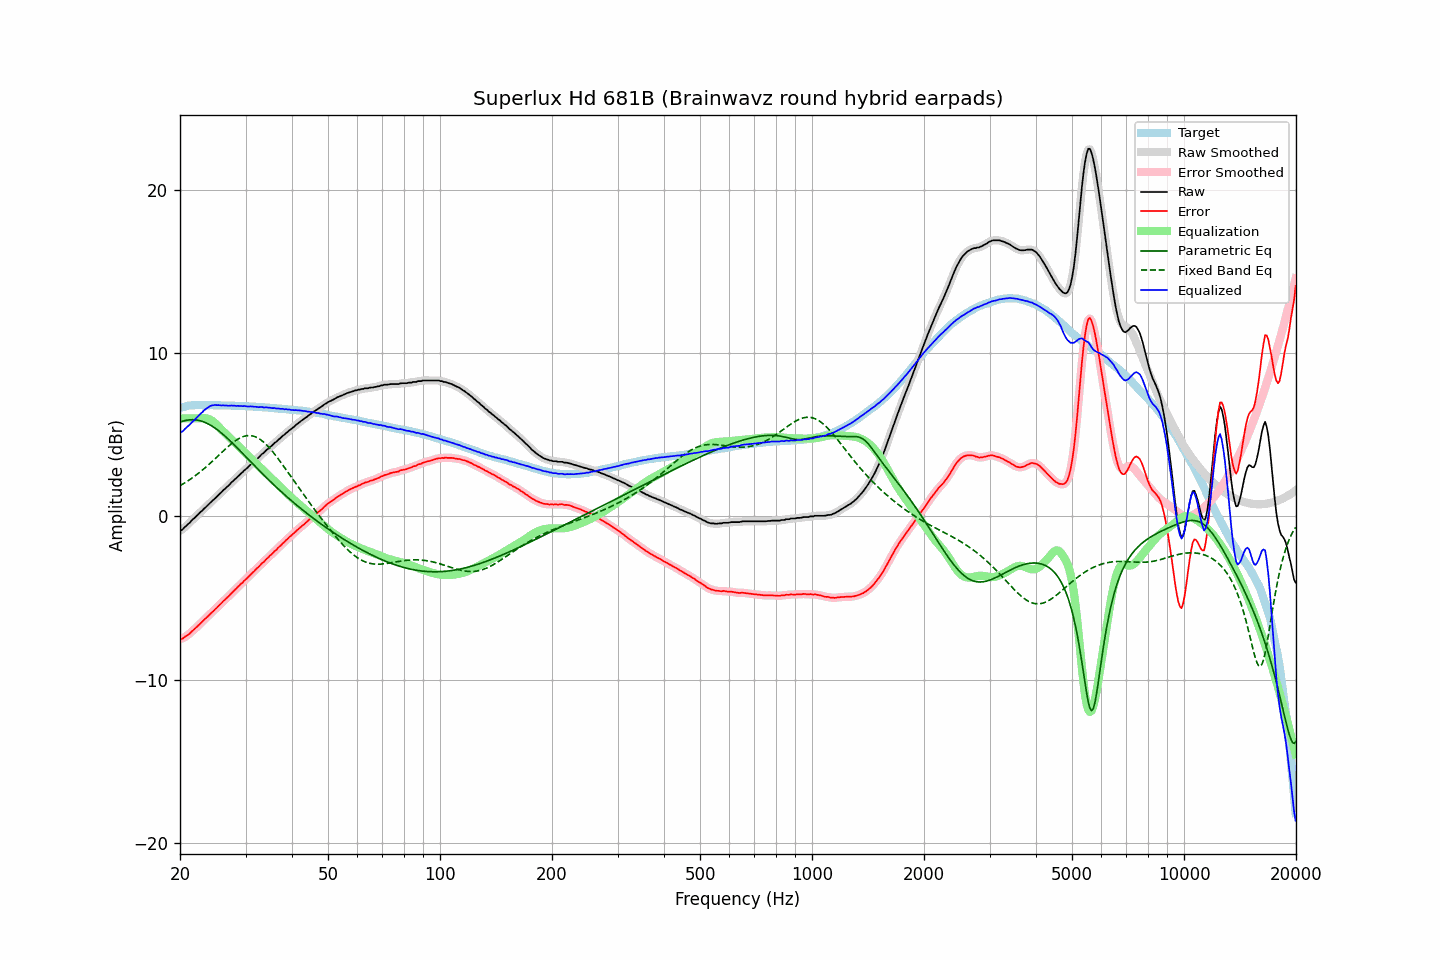

Source data for this figure (header and first rows):
frequency, raw, error, smoothed, error_smoothed, equalization, parametric_eq, fixed_band_eq, equalized_raw, equalized_smoothed, target
20.00, -0.85, -7.49, -0.87, -7.51, 6.00, 5.77, 1.88, 5.15, 5.13, 6.64
20.20, -0.84, -7.51, -0.81, -7.48, 6.00, 5.81, 1.94, 5.16, 5.19, 6.67
20.40, -0.76, -7.46, -0.74, -7.44, 6.00, 5.84, 2.00, 5.24, 5.26, 6.70
20.61, -0.65, -7.37, -0.67, -7.39, 6.00, 5.86, 2.06, 5.35, 5.33, 6.72
20.81, -0.57, -7.31, -0.57, -7.31, 6.00, 5.88, 2.12, 5.43, 5.43, 6.75
21.02, -0.47, -7.25, -0.47, -7.24, 6.00, 5.90, 2.18, 5.53, 5.53, 6.78
21.23, -0.39, -7.17, -0.38, -7.17, 6.00, 5.91, 2.25, 5.61, 5.62, 6.79
21.44, -0.28, -7.07, -0.28, -7.08, 6.00, 5.92, 2.31, 5.72, 5.72, 6.79
21.66, -0.18, -6.99, -0.19, -6.99, 6.00, 5.92, 2.38, 5.82, 5.81, 6.80
21.87, -0.10, -6.90, -0.09, -6.90, 6.00, 5.91, 2.45, 5.90, 5.91, 6.80
22.09, 0.00, -6.81, -0.00, -6.81, 6.00, 5.90, 2.53, 6.00, 6.00, 6.81
22.31, 0.09, -6.72, 0.09, -6.72, 6.00, 5.89, 2.60, 6.09, 6.09, 6.81
22.54, 0.19, -6.62, 0.19, -6.63, 6.00, 5.87, 2.68, 6.19, 6.19, 6.81
22.76, 0.29, -6.52, 0.28, -6.53, 6.01, 5.84, 2.76, 6.30, 6.29, 6.81
22.99, 0.37, -6.43, 0.38, -6.43, 6.02, 5.81, 2.84, 6.39, 6.40, 6.80
23.22, 0.48, -6.32, 0.47, -6.33, 6.02, 5.78, 2.92, 6.50, 6.49, 6.80
23.45, 0.56, -6.24, 0.56, -6.24, 6.01, 5.73, 3.01, 6.57, 6.57, 6.80
23.69, 0.66, -6.14, 0.66, -6.14, 5.99, 5.69, 3.10, 6.65, 6.65, 6.80
23.92, 0.75, -6.05, 0.75, -6.05, 5.96, 5.64, 3.18, 6.71, 6.71, 6.80
24.16, 0.85, -5.96, 0.85, -5.96, 5.91, 5.58, 3.27, 6.76, 6.76, 6.81
24.40, 0.94, -5.87, 0.94, -5.86, 5.85, 5.52, 3.36, 6.79, 6.79, 6.81
24.65, 1.03, -5.77, 1.03, -5.77, 5.78, 5.46, 3.45, 6.81, 6.81, 6.80
24.89, 1.13, -5.67, 1.13, -5.67, 5.69, 5.39, 3.55, 6.82, 6.82, 6.80
25.14, 1.21, -5.59, 1.22, -5.58, 5.59, 5.32, 3.64, 6.81, 6.81, 6.80
25.39, 1.32, -5.48, 1.31, -5.48, 5.49, 5.24, 3.73, 6.81, 6.81, 6.80
25.65, 1.41, -5.39, 1.41, -5.38, 5.39, 5.17, 3.83, 6.80, 6.80, 6.80
25.91, 1.50, -5.29, 1.51, -5.28, 5.29, 5.08, 3.92, 6.79, 6.80, 6.79
26.16, 1.61, -5.18, 1.60, -5.19, 5.19, 5.00, 4.01, 6.80, 6.79, 6.79
26.43, 1.69, -5.10, 1.69, -5.09, 5.10, 4.91, 4.10, 6.78, 6.79, 6.79
26.69, 1.79, -5.00, 1.78, -5.00, 5.00, 4.83, 4.19, 6.79, 6.78, 6.79
26.96, 1.87, -4.92, 1.88, -4.91, 4.90, 4.73, 4.28, 6.77, 6.78, 6.78
27.23, 1.97, -4.82, 1.97, -4.81, 4.81, 4.64, 4.37, 6.77, 6.78, 6.78
27.50, 2.08, -4.70, 2.07, -4.71, 4.71, 4.55, 4.45, 6.79, 6.78, 6.78
27.77, 2.16, -4.61, 2.16, -4.61, 4.61, 4.45, 4.53, 6.77, 6.78, 6.77
28.05, 2.26, -4.51, 2.26, -4.51, 4.51, 4.35, 4.60, 6.78, 6.77, 6.77
28.33, 2.34, -4.42, 2.35, -4.42, 4.42, 4.25, 4.67, 6.76, 6.76, 6.76
28.62, 2.45, -4.31, 2.44, -4.32, 4.32, 4.16, 4.73, 6.77, 6.76, 6.76
28.90, 2.53, -4.23, 2.53, -4.22, 4.22, 4.06, 4.78, 6.75, 6.76, 6.76
29.19, 2.63, -4.12, 2.63, -4.13, 4.13, 3.95, 4.83, 6.76, 6.76, 6.75
29.48, 2.71, -4.05, 2.72, -4.03, 4.03, 3.85, 4.87, 6.74, 6.75, 6.76
29.78, 2.82, -3.93, 2.81, -3.94, 3.94, 3.75, 4.91, 6.76, 6.75, 6.75
30.08, 2.90, -3.85, 2.90, -3.85, 3.84, 3.65, 4.93, 6.74, 6.74, 6.75
30.38, 2.98, -3.76, 2.99, -3.75, 3.75, 3.55, 4.94, 6.73, 6.74, 6.73
30.68, 3.08, -3.65, 3.08, -3.65, 3.65, 3.45, 4.95, 6.73, 6.73, 6.73
30.99, 3.18, -3.54, 3.17, -3.55, 3.55, 3.34, 4.94, 6.73, 6.73, 6.72
31.30, 3.27, -3.45, 3.27, -3.45, 3.46, 3.24, 4.93, 6.73, 6.73, 6.72
31.61, 3.35, -3.37, 3.36, -3.36, 3.36, 3.14, 4.90, 6.71, 6.72, 6.72
31.93, 3.45, -3.26, 3.44, -3.27, 3.26, 3.04, 4.87, 6.71, 6.71, 6.71
32.24, 3.53, -3.17, 3.53, -3.17, 3.17, 2.94, 4.82, 6.70, 6.70, 6.70
32.57, 3.61, -3.09, 3.62, -3.07, 3.07, 2.84, 4.77, 6.68, 6.70, 6.70
32.89, 3.72, -2.97, 3.71, -2.98, 2.98, 2.74, 4.70, 6.70, 6.69, 6.69
33.22, 3.82, -2.86, 3.80, -2.88, 2.88, 2.64, 4.63, 6.70, 6.69, 6.68
33.55, 3.88, -2.80, 3.90, -2.78, 2.79, 2.54, 4.55, 6.67, 6.68, 6.68
33.89, 3.98, -2.69, 3.98, -2.69, 2.69, 2.45, 4.46, 6.67, 6.67, 6.67
34.23, 4.08, -2.59, 4.07, -2.60, 2.59, 2.35, 4.36, 6.67, 6.66, 6.67
34.57, 4.15, -2.51, 4.16, -2.50, 2.50, 2.25, 4.26, 6.65, 6.66, 6.66
34.92, 4.25, -2.40, 4.24, -2.41, 2.41, 2.16, 4.15, 6.66, 6.65, 6.64
35.27, 4.32, -2.32, 4.33, -2.31, 2.31, 2.06, 4.04, 6.63, 6.64, 6.64
35.62, 4.41, -2.22, 4.41, -2.22, 2.22, 1.97, 3.92, 6.63, 6.63, 6.63
35.97, 4.51, -2.11, 4.50, -2.12, 2.12, 1.87, 3.80, 6.63, 6.62, 6.62
... 635 more rows
